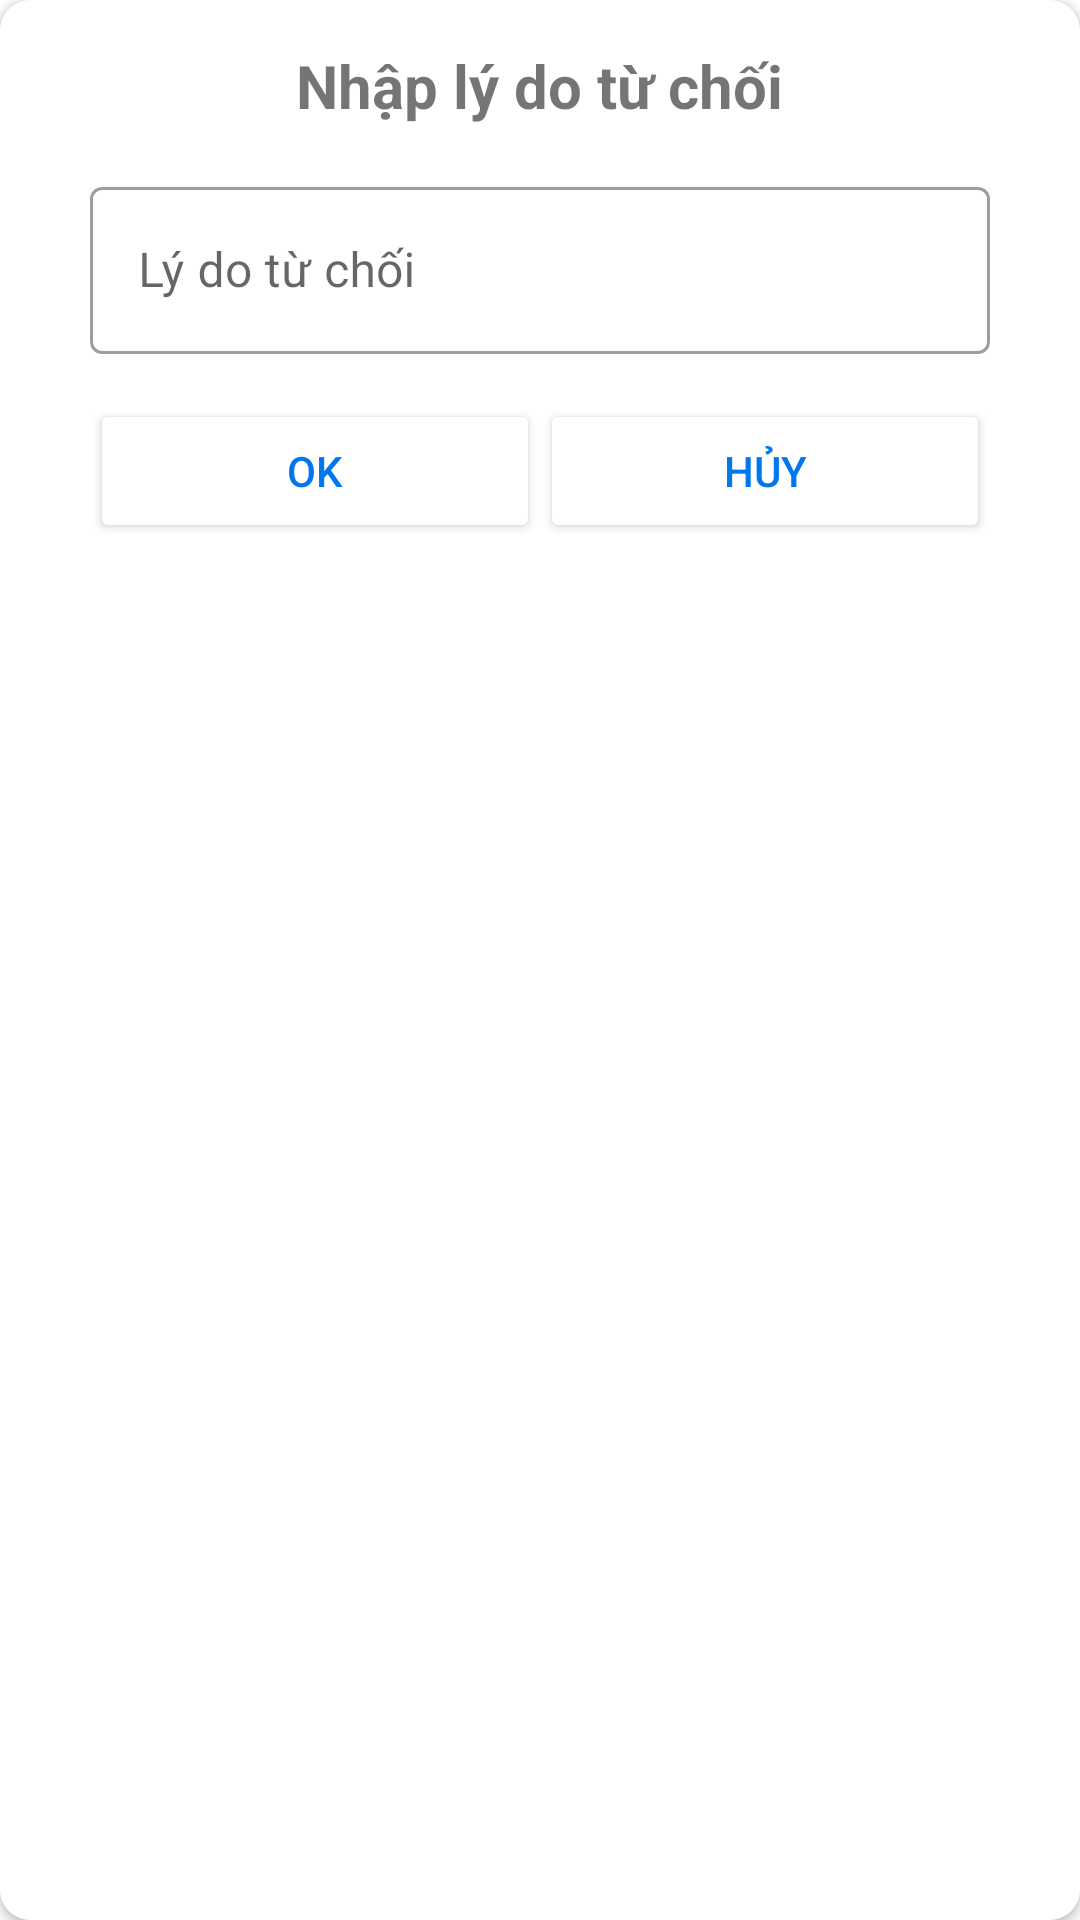

Android layout source for this screen:
<!-- AndroidManifest.xml: application theme Theme.HomeWork1 -->
<!-- res/layout/layout_tuchoiduyet_dialog.xml -->
<?xml version="1.0" encoding="utf-8"?>
<androidx.cardview.widget.CardView xmlns:android="http://schemas.android.com/apk/res/android"
    xmlns:app="http://schemas.android.com/apk/res-auto"
    android:layout_width="match_parent"
    android:layout_height="match_parent"
    android:layout_gravity="center"
    app:cardCornerRadius="10dp">


    <LinearLayout
        android:layout_width="match_parent"
        android:layout_height="match_parent"
        android:layout_marginTop="5dp"
        android:focusable="true"
        android:focusableInTouchMode="true"
        android:orientation="vertical">

        <TextView
            android:layout_width="wrap_content"
            android:layout_height="wrap_content"
            android:layout_gravity="center"
            android:layout_marginTop="10dp"
            android:text="Nhập lý do từ chối"
            android:textSize="20dp"
            android:textStyle="bold" />

        <com.google.android.material.textfield.TextInputLayout
            android:id="@+id/tuChoiDuyet_textInput_lyDo"
            style="@style/Widget.MaterialComponents.TextInputLayout.OutlinedBox"
            android:layout_width="300dp"
            android:layout_height="wrap_content"
            android:layout_gravity="center"
            android:layout_marginTop="15dp"
            app:errorIconDrawable="@null">

            <com.google.android.material.textfield.TextInputEditText
                android:id="@+id/tuChoiDuyet_ed_lyDo"
                android:layout_width="match_parent"
                android:layout_height="wrap_content"
                android:hint="Lý do từ chối" />

        </com.google.android.material.textfield.TextInputLayout>

        <LinearLayout
            android:layout_width="match_parent"
            android:layout_height="wrap_content"
            android:layout_marginTop="15dp"
            android:gravity="center"
            android:orientation="horizontal">

            <Button
                android:id="@+id/tuChoiDuyet_bt_ok"
                android:layout_width="150dp"
                android:layout_height="wrap_content"
                android:backgroundTint="@color/white"
                android:text="OK"
                android:textColor="@color/tinhTrang_xanhDuong" />

            <Button
                android:id="@+id/tuChoiDuyet_bt_huy"
                android:layout_width="150dp"
                android:layout_height="wrap_content"
                android:backgroundTint="@color/white"
                android:text="HỦY"
                android:textColor="@color/tinhTrang_xanhDuong" />

        </LinearLayout>

    </LinearLayout>

</androidx.cardview.widget.CardView>
<!-- resources referenced by this layout -->
<resources>
  <color name="tinhTrang_xanhDuong">#0077EE</color>
  <color name="white">#FFFFFFFF</color>
  <style name="Theme.HomeWork1" parent="Theme.MaterialComponents.DayNight.NoActionBar">
          
          <item name="colorPrimary">@color/purple_500</item>
          <item name="colorPrimaryVariant">@color/purple_700</item>
          <item name="colorOnPrimary">@color/white</item>
          
          <item name="colorSecondary">@color/teal_200</item>
          <item name="colorSecondaryVariant">@color/teal_700</item>
          <item name="colorOnSecondary">@color/black</item>
  
          
          <item name="android:statusBarColor" tools:targetApi="l">?attr/colorPrimaryVariant</item>
          
      </style>
  <color name="purple_500">#FF6200EE</color>
  <color name="purple_700">#FF3700B3</color>
  <color name="teal_200">#FF03DAC5</color>
  <color name="teal_700">#FF018786</color>
  <color name="black">#FF000000</color>
</resources>
